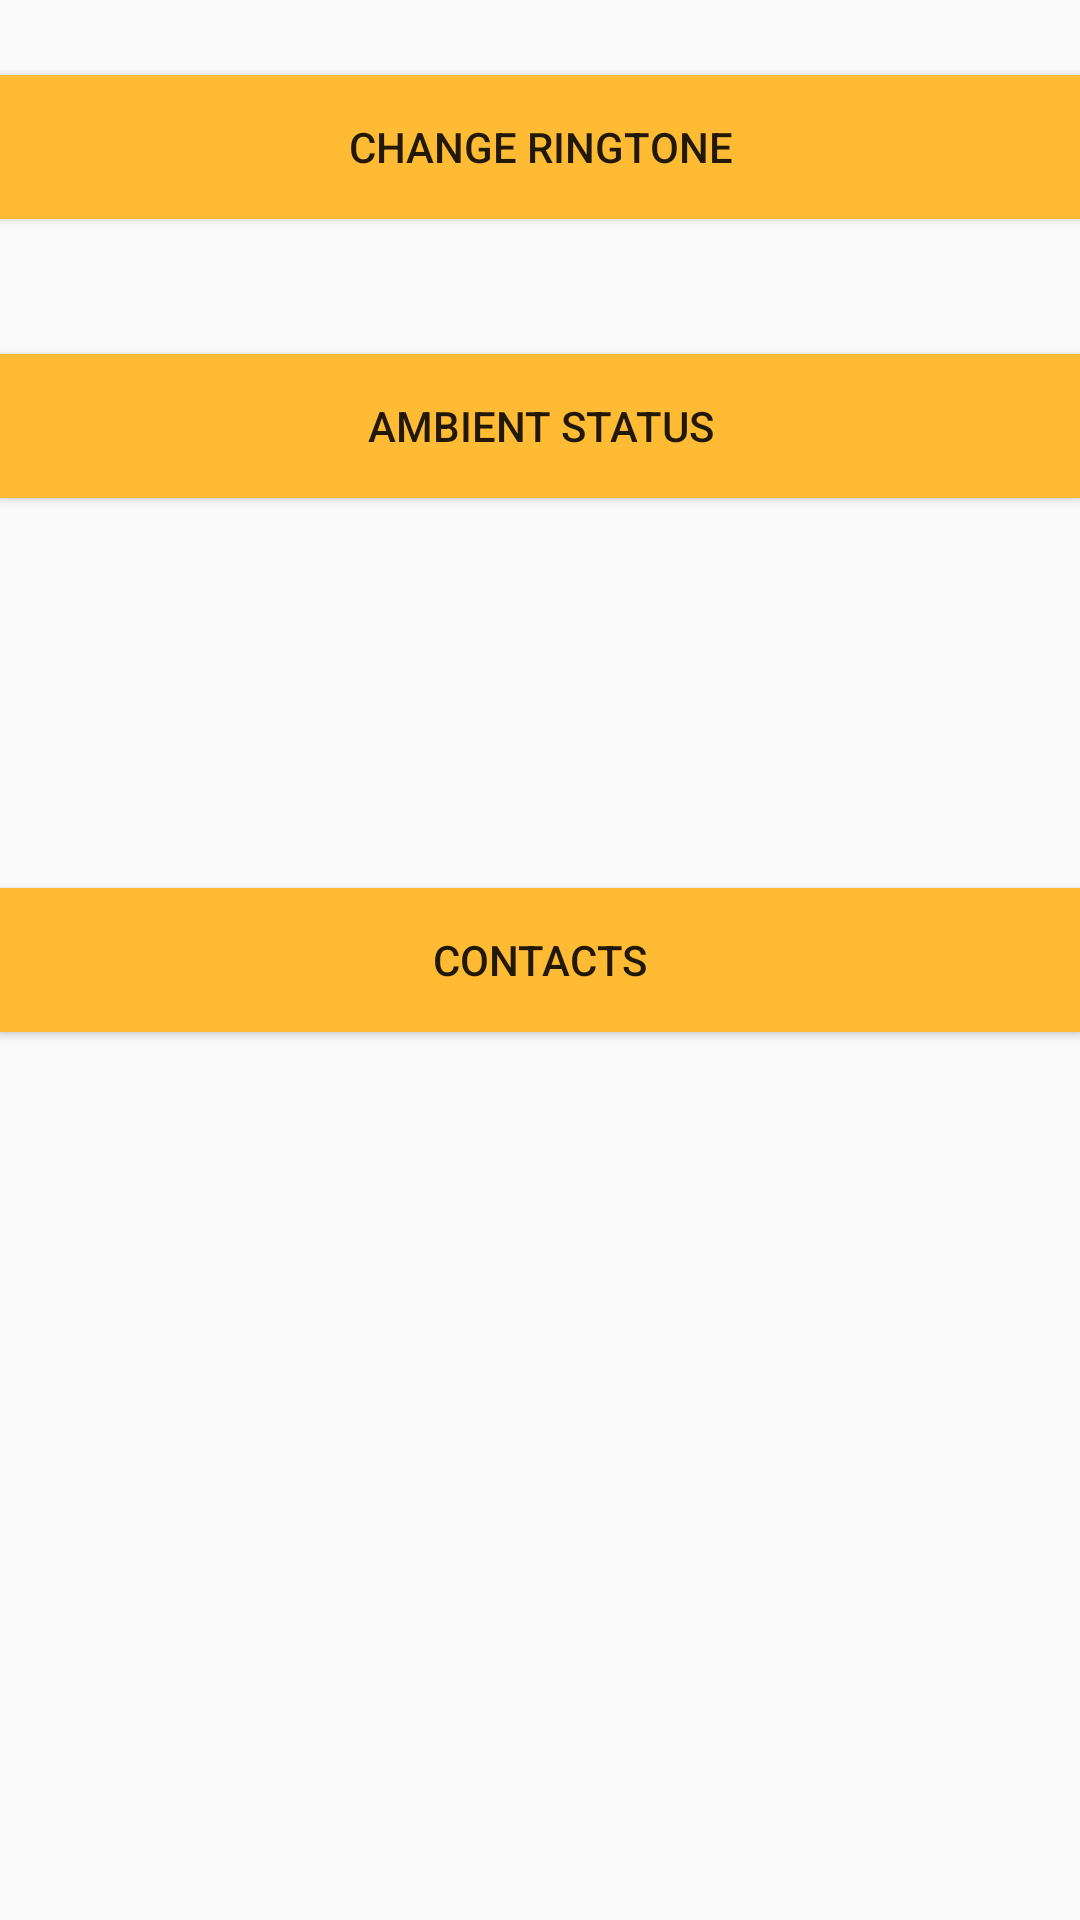

Android layout source for this screen:
<!-- AndroidManifest.xml: application theme AppTheme -->
<!-- res/layout/list_activity.xml -->
<?xml version="1.0" encoding="utf-8"?>

<RelativeLayout xmlns:android="http://schemas.android.com/apk/res/android"
    xmlns:tools="http://schemas.android.com/tools"
    android:id="@+id/vi"
    android:layout_width="match_parent"
    android:layout_height="match_parent"
    android:paddingBottom="@dimen/activity_vertical_margin"
    android:paddingLeft="@dimen/activity_horizontal_margin"
    android:paddingRight="@dimen/activity_horizontal_margin"
    android:paddingTop="@dimen/activity_vertical_margin"
    tools:context="com.example.sai.designs.ListActivity">

    <Button
        android:text="@string/tone"
        android:layout_width="500dp"
        android:layout_height="wrap_content"
        android:id="@+id/button"
        android:onClick="onclick"
        android:layout_marginTop="25dp"
        android:layout_alignParentTop="true"
        android:layout_alignParentLeft="true"
        android:layout_alignParentStart="true"
        android:background="@android:color/holo_orange_light" />

    <Button
        android:text="ambient status"
        android:layout_width="500dp"
        android:layout_height="wrap_content"
        android:id="@+id/card"
        android:layout_below="@+id/button"
        android:layout_centerHorizontal="true"
        android:layout_marginTop="45dp"
        android:onClick="ambClick"
        android:background="@android:color/holo_orange_light" />

    <Button
        android:text="@string/contacts"
        android:layout_width="500dp"
        android:layout_height="wrap_content"
        android:id="@+id/contacts"
        android:onClick=""
        android:background="@android:color/holo_orange_light"
        android:layout_centerVertical="true"
        android:layout_alignParentLeft="true"
        android:layout_alignParentStart="true" />


</RelativeLayout>
<!-- resources referenced by this layout -->
<resources>
  <string name="contacts">Contacts</string>
  <string name="tone">Change Ringtone</string>
  <style name="AppTheme" parent="Theme.AppCompat.Light.DarkActionBar">
          
          <item name="colorPrimary">@color/colorPrimary</item>
          <item name="colorPrimaryDark">@color/colorPrimaryDark</item>
          <item name="colorAccent">@color/colorAccent</item>
      </style>
  <color name="colorPrimary">#3F51B5</color>
  <color name="colorPrimaryDark">#303F9F</color>
  <color name="colorAccent">#FF4081</color>
</resources>
